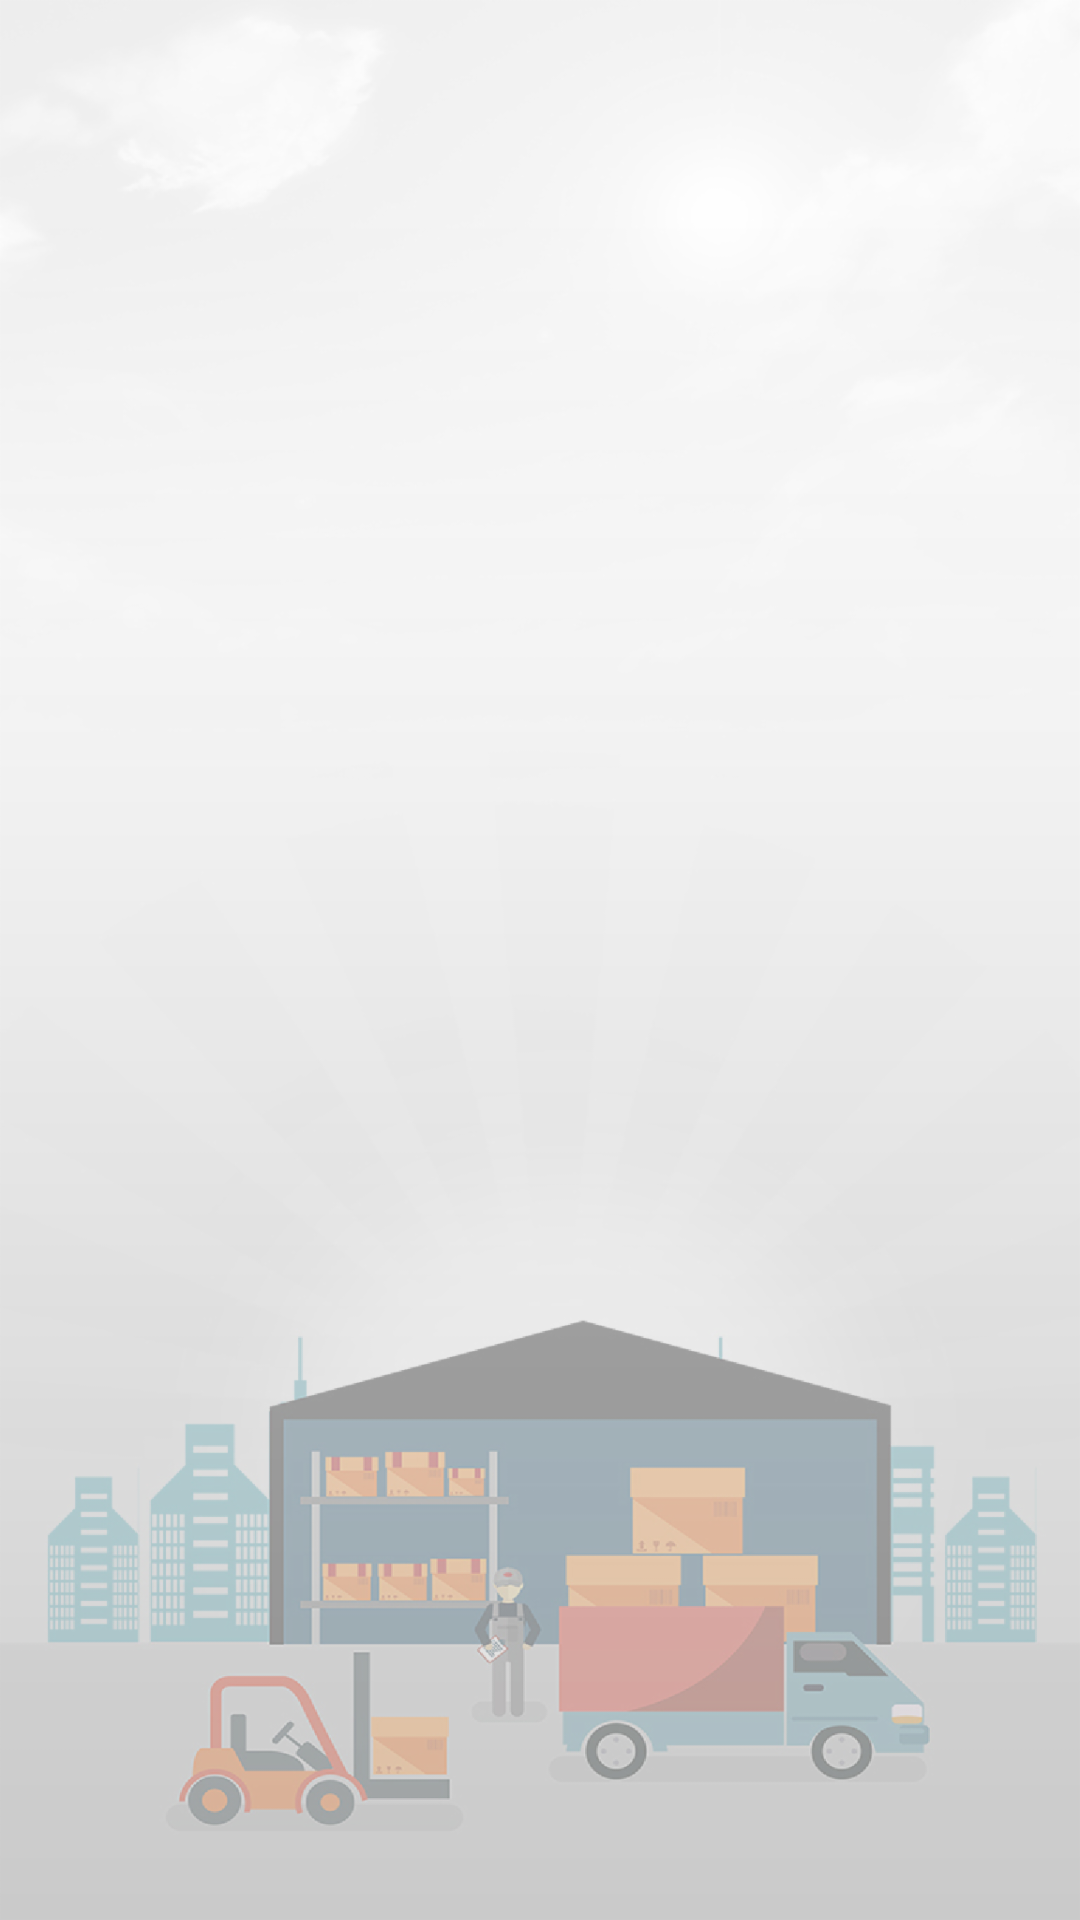

Android layout source for this screen:
<!-- AndroidManifest.xml: application theme AppTheme -->
<!-- res/layout/activity_splash.xml -->
<?xml version="1.0" encoding="utf-8"?>
<RelativeLayout xmlns:android="http://schemas.android.com/apk/res/android"
    xmlns:app="http://schemas.android.com/apk/res-auto"
    xmlns:tools="http://schemas.android.com/tools"
    android:layout_width="match_parent"
    android:layout_height="match_parent"
    android:background="@drawable/dim_main_screen"
    tools:context="com.jdswarehouse.Activity.SplashActivity">

    <ImageView
        android:src="@drawable/logo"
        android:layout_marginTop="200dp"
        android:layout_centerHorizontal="true"
        android:layout_width="wrap_content"
        android:layout_height="wrap_content" />

</RelativeLayout>
<!-- resources referenced by this layout -->
<resources>
  <!-- drawable dim_main_screen: png bitmap (drawable-hdpi, 99119 bytes) -->
  <style name="AppTheme" parent="Theme.AppCompat.Light.NoActionBar">
          
          <item name="colorPrimary">@color/colorPrimary</item>
          <item name="colorPrimaryDark">@color/colorPrimaryDark</item>
          <item name="colorAccent">@color/colorAccent</item>
      </style>
  <color name="colorPrimary">#323232</color>
  <color name="colorPrimaryDark">#323232</color>
  <color name="colorAccent">#FF4081</color>
</resources>
